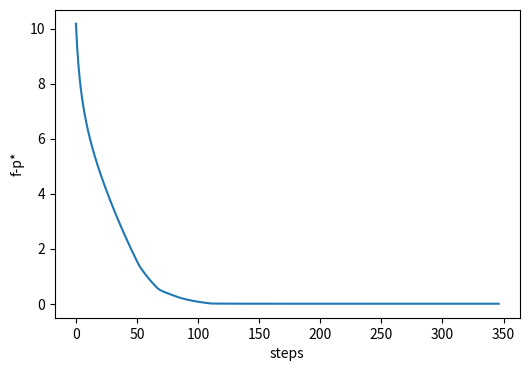
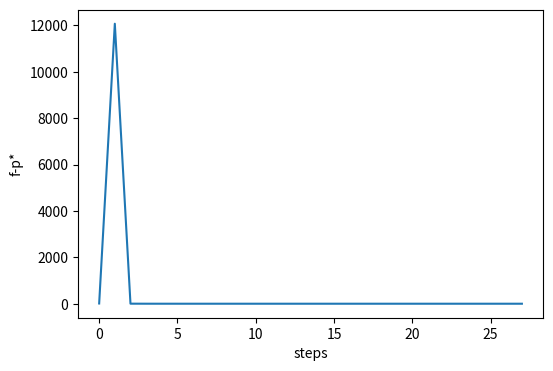

Source code (Python) for these figures, in order:
import random
import numpy as np
from matplotlib import pyplot as plt
from numpy.core.fromnumeric import shape
from scipy import optimize

def set_seed(seed):
    random.seed(seed)
    np.random.seed(seed)

def get_normal(size):
    return np.random.normal(size=size)

N = 6

def get_init():
    return -np.ones(N)

def norm(x):
    return np.sqrt(np.sum(np.square(x)))

def check_grad(x, func, grad_func):
    x0 = x
    f1 = func(x0)
    grad = grad_func(x0)
    dir = np.random.normal(size=x0.shape)
    t = 1e-6
    x1 = x0 + t * dir
    f2 = func(x1)
    print(f2 - f1)
    print(t * np.dot(grad, dir))


set_seed(233)
alpha = 0.01
ETA = 1e-5
A = np.random.normal(size=(N, N))
A = (A + A.T) / 2
b = np.random.normal(size=(N,))
# lambd = 0.1
lambd = 1


def func(x):
    v1 = np.sum(np.power(np.dot(A, x) - b, 2)) / 2
    v2 = lambd * np.sum(np.abs(x))
    return v1 + v2

def grad_func(x):
    si = np.sign(x)
    g = grad1(x)
    g2 = g + lambd * si
    for i in range(len(x)):     # smoothness
        if np.abs(x[i]) < 1e-4:
            if np.abs(g[i]) < np.abs(lambd):
                g2[i] = 0
    return g2

def grad1(x):
    return np.dot(A.T, np.dot(A, x) - b)

def geng1(x0):
    # def f(x):
    #     v1 = func(x0)
    #     v2 = np.dot(grad1(x0), x - x0)
    #     v3 = 1 / (2 * alpha) * np.dot(x - x0, x - x0)
    #     return v1 + v2 + v3
    # return f
    global alpha
    g = grad1(x0)
    m = x0 - alpha * g
    for i in range(len(m)):
        if m[i] + alpha * lambd < 0:
            m[i] += alpha * lambd
        elif m[i] - alpha * lambd > 0:
            m[i] -= alpha * lambd
        else:
            m[i] = 0
    return m

def geng2(x0):
    global alpha
    D = np.diag(x0)
    mat = np.dot(A.T, A) + lambd * np.linalg.inv(D)
    ret = np.linalg.solve(mat, np.dot(A.T, b))
    return ret


def check_grad():
    x0 = np.random.normal(size=(N))
    f1 = func(x0)
    grad = grad_func(x0)
    dir = np.random.normal(size=(N))
    t = 1e-6
    x1 = x0 + t * dir
    f2 = func(x1)
    print(f2 - f1)
    print(t * np.dot(grad, dir))


def majorization(x, func, gradf, geng):
    f_list, x_list, g_list = [], [], []
    while True:
        grad = gradf(x)
        f = func(x)
        x_list.append(x)
        g_list.append(grad)
        f_list.append(f)
        
        if norm(grad) < ETA:
            break
        newx = geng(x)
        print("x", newx)
        x = newx
        print(f)
        print(norm(grad))


    return f_list, x_list, g_list


x = -np.ones(N)
fl, xl, gl = majorization(x, func, grad_func, geng1)
P_STAR = fl[-1]

plt.figure(figsize=(6, 4))
plt.plot(list(range(len(gl))), [v - P_STAR for v in fl])
plt.xlabel("steps")
plt.ylabel("f-p*")
plt.savefig(f"test.png", bbox_inches="tight")


fl, xl, gl = majorization(x, func, grad_func, geng2)
P_STAR = fl[-1]

plt.figure(figsize=(6, 4))
plt.plot(list(range(len(gl))), [v - P_STAR for v in fl])
plt.xlabel("steps")
plt.ylabel("f-p*")
plt.savefig(f"test2.png", bbox_inches="tight")